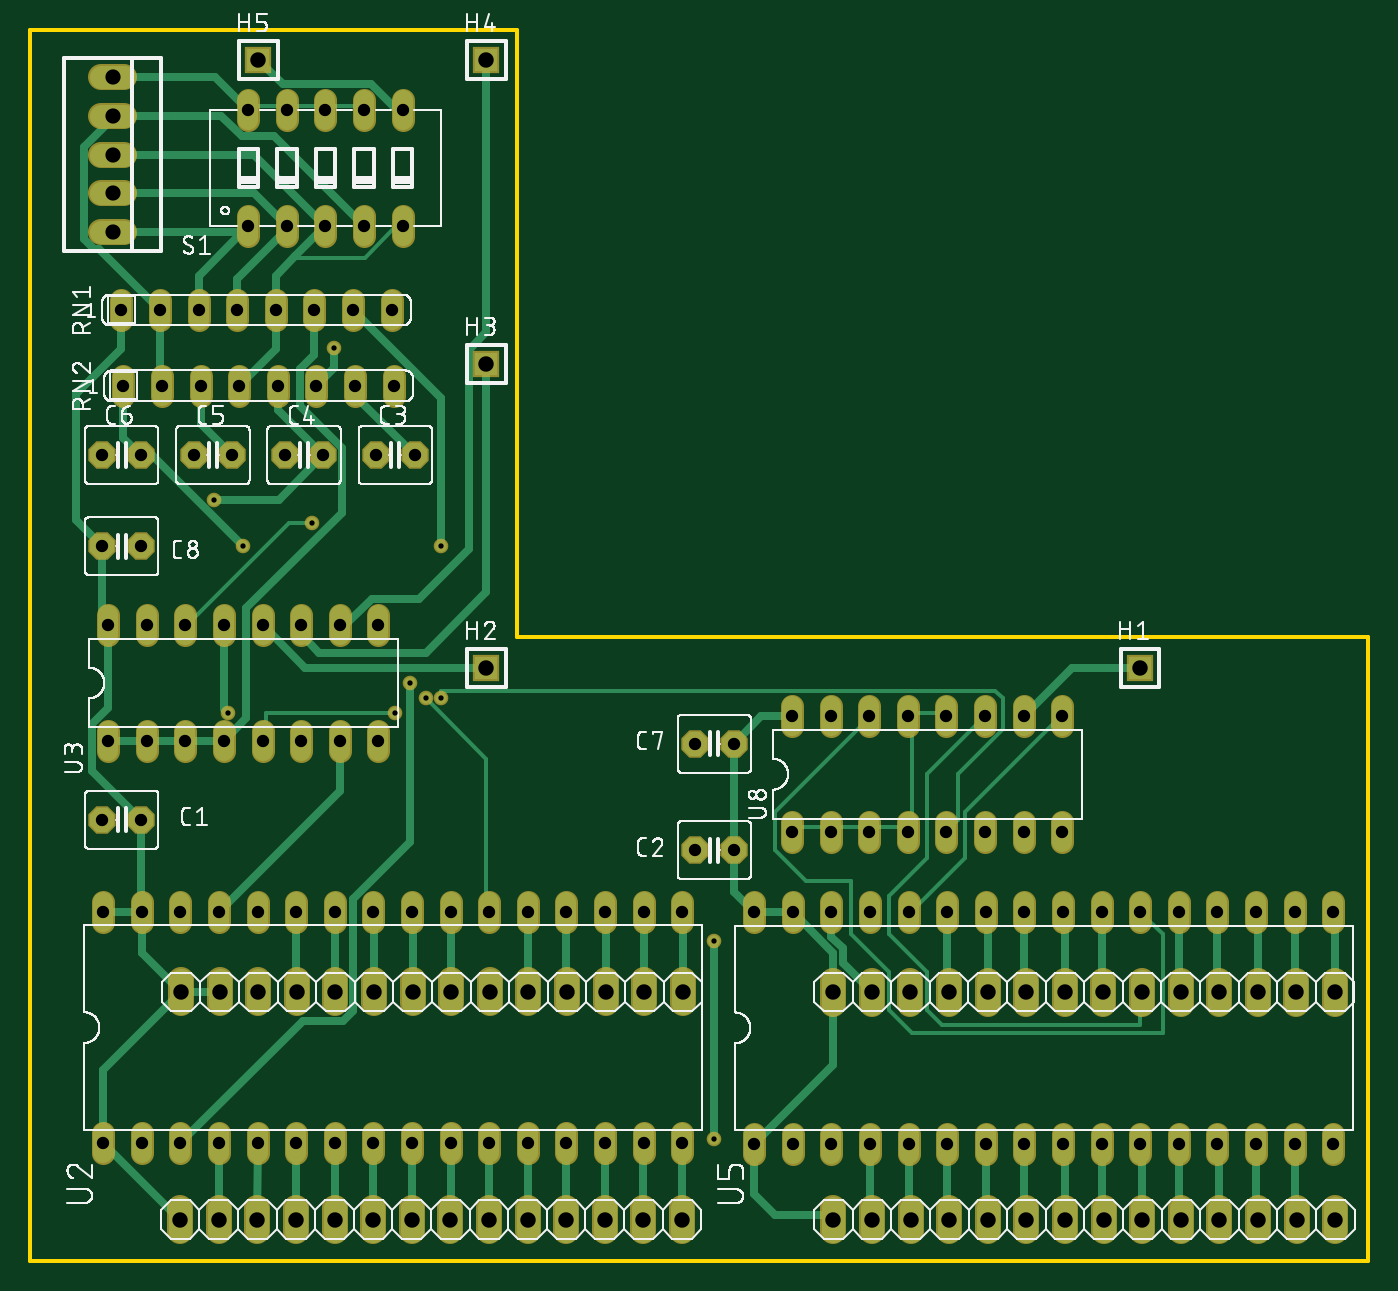
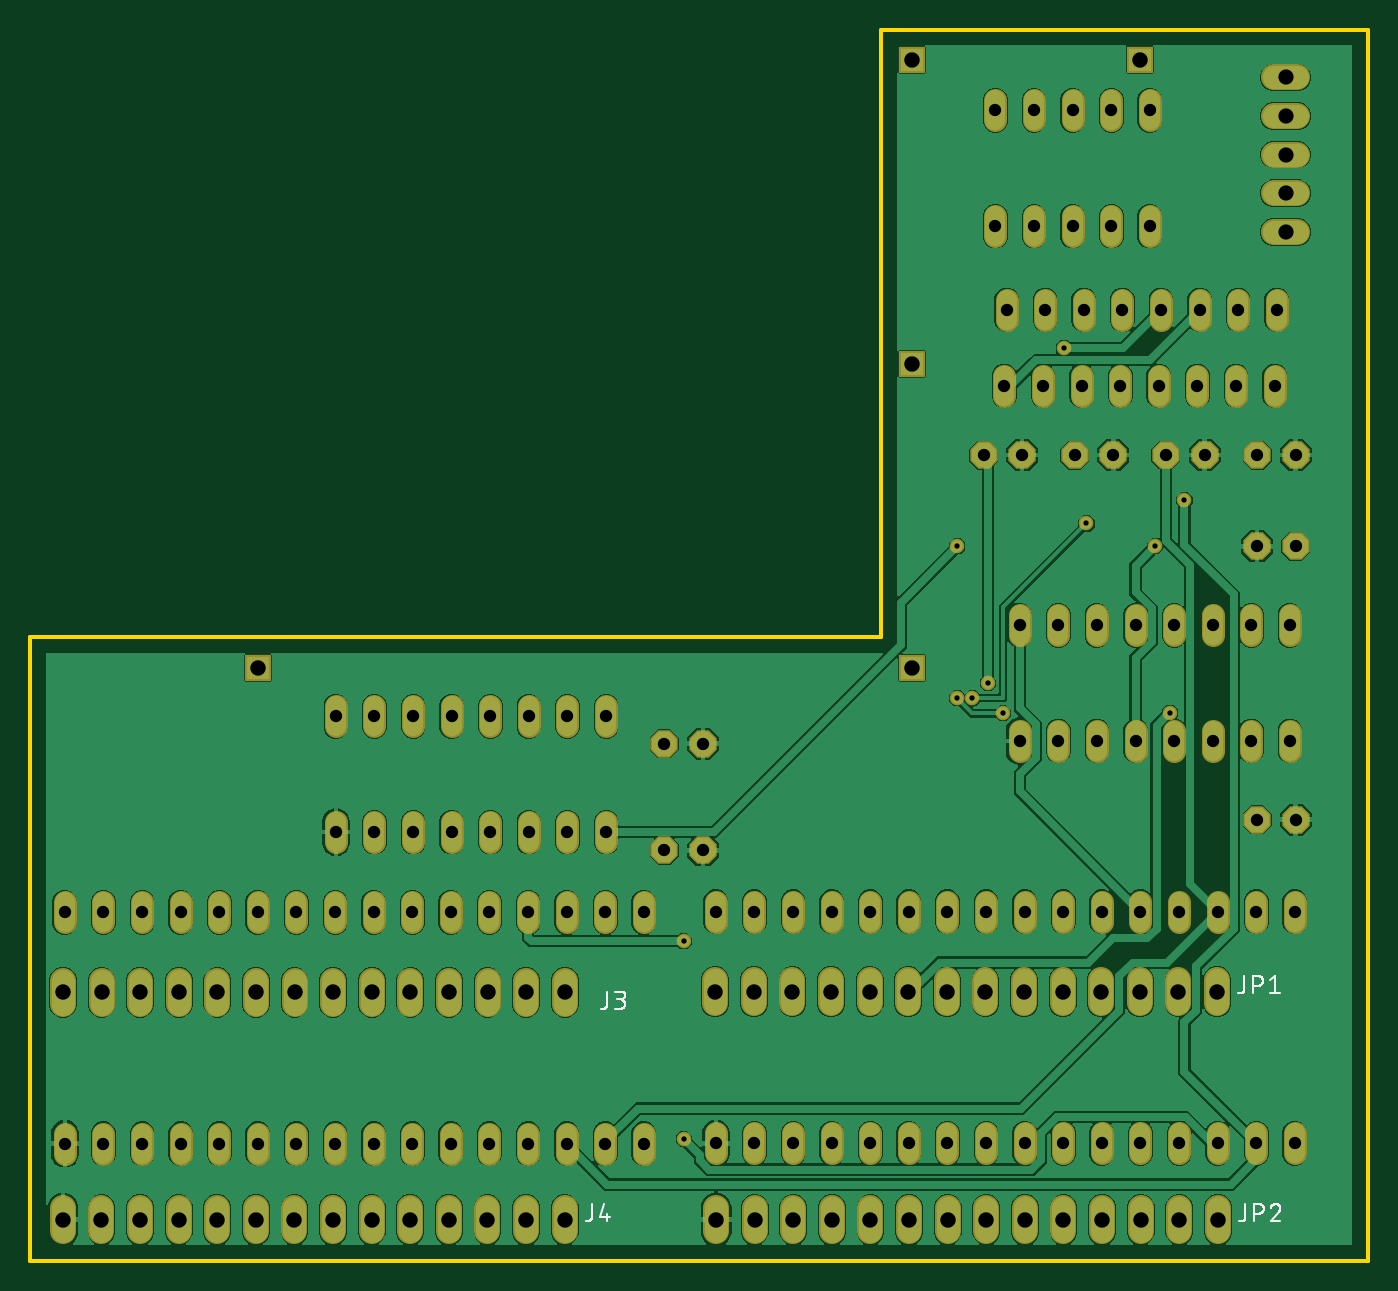
Circuit board: 8 layer files. Board 88.0 x 81.0 mm.
- bottom_copper: copper_bottom.gbr (193187 bytes)
- top_copper: copper_top.gbr (16502 bytes)
- drill: drills.xln (2898 bytes)
- outline: profile.gbr (257 bytes)
- bottom_silk: silkscreen_bottom.gbr (12004 bytes)
- top_silk: silkscreen_top.gbr (131575 bytes)
- bottom_mask: soldermask_bottom.gbr (7776 bytes)
- top_mask: soldermask_top.gbr (7773 bytes)

=== bottom_copper: copper_bottom.gbr (193187 bytes, source omitted) ===
=== top_copper: copper_top.gbr (16502 bytes, source omitted) ===
=== drill: drills.xln ===
M48
;GenerationSoftware,Autodesk,EAGLE,9.3.0*%
;CreationDate,2019-02-03T00:40:51Z*%
FMAT,2
ICI,OFF
METRIC,TZ,000.000
T4C0.350
T3C0.813
T2C1.000
T1C1.016
%
G90
M71
T1
X78227Y17662
X14931Y2683
X17471Y2683
X20011Y2683
X22551Y2683
X25091Y2683
X27631Y2683
X30171Y2683
X32711Y2683
X35251Y2683
X37791Y2683
X40331Y2683
X73000Y39000
X30000Y39000
X30000Y59000
X30000Y79000
X15000Y79000
X52827Y17662
X55367Y17662
X57907Y17662
X60447Y17662
X62987Y17662
X65527Y17662
X68067Y17662
X70607Y17662
X73147Y17662
X75687Y17662
X20065Y17678
X80767Y17662
X83307Y17662
X85847Y17662
X52838Y2685
X55378Y2685
X57918Y2685
X60458Y2685
X62998Y2685
X65538Y2685
X68078Y2685
X70618Y2685
X73158Y2685
X75698Y2685
X78238Y2685
X80778Y2685
X83318Y2685
X85858Y2685
X27685Y17678
X9905Y17678
X12445Y17678
X14985Y17678
X17525Y17678
X42871Y2683
X22605Y17678
X25145Y17678
X12391Y2683
X30225Y17678
X32765Y17678
X35305Y17678
X37845Y17678
X40385Y17678
X42925Y17678
X9851Y2683
T2
X5400Y77850
X5400Y75310
X5400Y72770
X5400Y70230
X5400Y67690
T3
X4730Y47000
X7270Y47000
X7270Y29000
X4730Y29000
X22730Y53000
X25270Y53000
X16730Y53000
X19270Y53000
X10730Y53000
X13270Y53000
X4730Y53000
X7270Y53000
X5980Y62550
X8520Y62550
X11060Y62550
X13600Y62550
X16140Y62550
X18680Y62550
X21220Y62550
X23760Y62550
X6120Y57550
X8660Y57550
X11200Y57550
X13740Y57550
X16280Y57550
X18820Y57550
X21360Y57550
X23900Y57550
X14330Y68070
X16870Y68070
X19410Y68070
X21950Y68070
X24490Y68070
X24490Y75690
X21950Y75690
X19410Y75690
X16870Y75690
X14330Y75690
X4787Y7704
X7327Y7704
X20027Y7704
X22567Y7704
X9867Y7704
X12407Y7704
X17487Y7704
X14947Y7704
X25107Y7704
X27647Y7704
X30187Y7704
X32727Y7704
X35267Y7704
X37807Y7704
X40347Y7704
X42887Y7704
X42887Y22944
X40347Y22944
X37807Y22944
X35267Y22944
X32727Y22944
X30187Y22944
X27647Y22944
X25107Y22944
X22567Y22944
X20027Y22944
X17487Y22944
X14947Y22944
X12407Y22944
X9867Y22944
X7327Y22944
X4787Y22944
X5110Y34190
X7650Y34190
X20350Y34190
X22890Y34190
X10190Y34190
X12730Y34190
X17810Y34190
X15270Y34190
X22890Y41810
X20350Y41810
X17810Y41810
X15270Y41810
X12730Y41810
X10190Y41810
X7650Y41810
X5110Y41810
X47625Y7685
X50165Y7685
X62865Y7685
X65405Y7685
X52705Y7685
X55245Y7685
X60325Y7685
X57785Y7685
X67945Y7685
X70485Y7685
X73025Y7685
X75565Y7685
X78105Y7685
X80645Y7685
X83185Y7685
X85725Y7685
X85725Y22925
X83185Y22925
X80645Y22925
X78105Y22925
X75565Y22925
X73025Y22925
X70485Y22925
X67945Y22925
X65405Y22925
X62865Y22925
X60325Y22925
X57785Y22925
X55245Y22925
X52705Y22925
X50165Y22925
X47625Y22925
X50110Y28190
X52650Y28190
X65350Y28190
X67890Y28190
X55190Y28190
X57730Y28190
X62810Y28190
X60270Y28190
X67890Y35810
X65350Y35810
X62810Y35810
X60270Y35810
X57730Y35810
X55190Y35810
X52650Y35810
X50110Y35810
X46270Y34000
X43730Y34000
X46270Y27000
X43730Y27000
T4
X18500Y48500
X26000Y37000
X25000Y38000
X45000Y8000
X45000Y21000
X12052Y50052
X14000Y47000
X27000Y37000
X24000Y36000
X20000Y60054
X27000Y47000
X13000Y36041
M30
=== outline: profile.gbr ===
G04 EAGLE Gerber RS-274X export*
G75*
%MOMM*%
%FSLAX34Y34*%
%LPD*%
%IN*%
%IPPOS*%
%AMOC8*
5,1,8,0,0,1.08239X$1,22.5*%
G01*
%ADD10C,0.254000*%


D10*
X0Y0D02*
X880000Y0D01*
X880000Y410000D01*
X320000Y410000D01*
X320000Y810000D01*
X0Y810000D01*
X0Y0D01*
M02*

=== bottom_silk: silkscreen_bottom.gbr (12004 bytes, source omitted) ===
=== top_silk: silkscreen_top.gbr (131575 bytes, source omitted) ===
=== bottom_mask: soldermask_bottom.gbr (7776 bytes, source omitted) ===
=== top_mask: soldermask_top.gbr (7773 bytes, source omitted) ===
